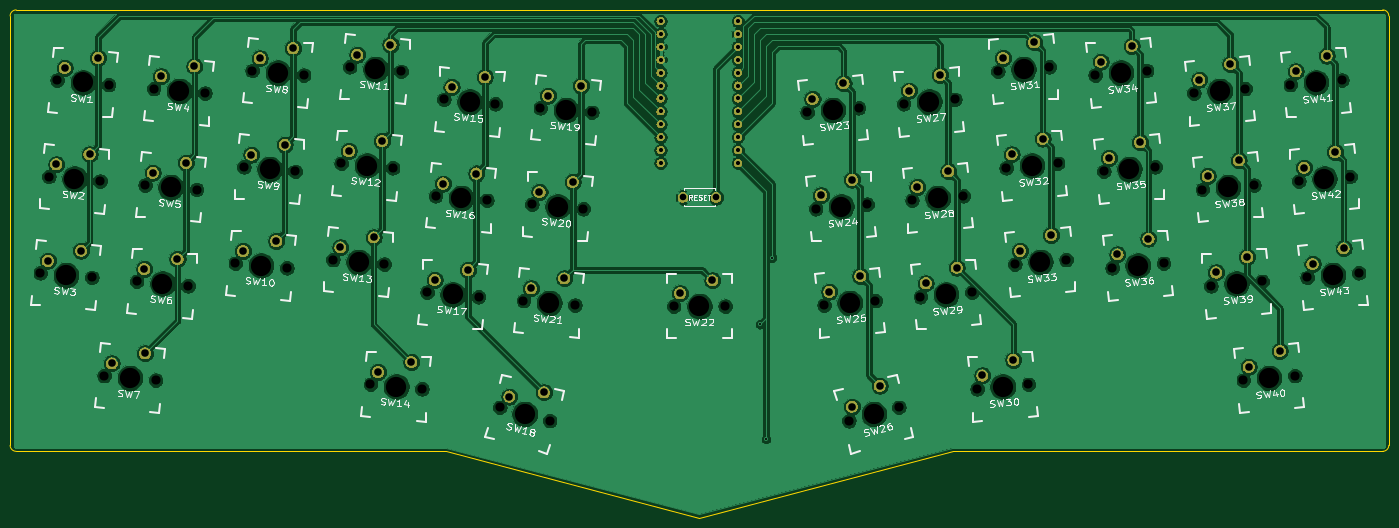
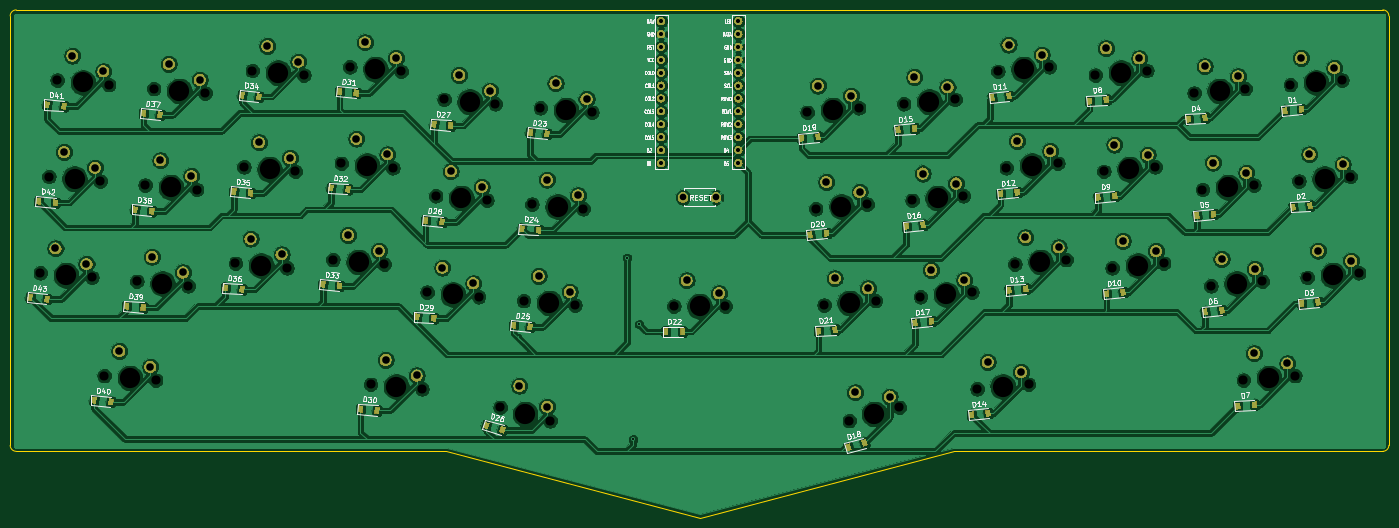
Circuit board: 9 layer files. Board 271.5 x 100.0 mm.
- bottom_copper: Kamaitachi-B_Cu.gbr (615831 bytes)
- bottom_mask: Kamaitachi-B_Mask.gbr (138496 bytes)
- bottom_silk: Kamaitachi-B_SilkS.gbr (73607 bytes)
- outline: Kamaitachi-Edge_Cuts.gbr (1237 bytes)
- top_copper: Kamaitachi-F_Cu.gbr (398632 bytes)
- top_mask: Kamaitachi-F_Mask.gbr (123364 bytes)
- top_silk: Kamaitachi-F_SilkS.gbr (73344 bytes)
- drill: Kamaitachi-NPTH.drl (2585 bytes)
- drill: Kamaitachi-PTH.drl (2358 bytes)

=== bottom_copper: Kamaitachi-B_Cu.gbr (615831 bytes, source omitted) ===
=== bottom_mask: Kamaitachi-B_Mask.gbr (138496 bytes, source omitted) ===
=== bottom_silk: Kamaitachi-B_SilkS.gbr (73607 bytes, source omitted) ===
=== outline: Kamaitachi-Edge_Cuts.gbr ===
G04 #@! TF.GenerationSoftware,KiCad,Pcbnew,(5.1.0)-1*
G04 #@! TF.CreationDate,2019-06-28T01:08:36+08:00*
G04 #@! TF.ProjectId,Kamaitachi,4b616d61-6974-4616-9368-692e6b696361,rev?*
G04 #@! TF.SameCoordinates,Original*
G04 #@! TF.FileFunction,Profile,NP*
%FSLAX46Y46*%
G04 Gerber Fmt 4.6, Leading zero omitted, Abs format (unit mm)*
G04 Created by KiCad (PCBNEW (5.1.0)-1) date 2019-06-28 01:08:36*
%MOMM*%
%LPD*%
G04 APERTURE LIST*
%ADD10C,0.150000*%
G04 APERTURE END LIST*
D10*
X341710810Y-97631660D02*
G75*
G02X342901440Y-98822290I0J-1190630D01*
G01*
X342901440Y-98822290D02*
X342901440Y-183357020D01*
X72628430Y-97631660D02*
X341710810Y-97631660D01*
X71437800Y-98822290D02*
G75*
G02X72628430Y-97631660I1190630J0D01*
G01*
X342901440Y-183357020D02*
G75*
G02X341710810Y-184547650I-1190630J0D01*
G01*
X72628430Y-184547650D02*
G75*
G02X71437800Y-183357020I0J1190630D01*
G01*
X157163160Y-184547650D02*
X207169620Y-197644580D01*
X155972530Y-184547650D02*
X157163160Y-184547650D01*
X155972530Y-184547650D02*
X72628430Y-184547650D01*
X258366710Y-184547650D02*
X257176080Y-184547650D01*
X257176080Y-184547650D02*
X207169620Y-197644580D01*
X258366710Y-184547650D02*
X341710810Y-184547650D01*
X71437800Y-98822290D02*
X71437800Y-183357020D01*
M02*

=== top_copper: Kamaitachi-F_Cu.gbr (398632 bytes, source omitted) ===
=== top_mask: Kamaitachi-F_Mask.gbr (123364 bytes, source omitted) ===
=== top_silk: Kamaitachi-F_SilkS.gbr (73344 bytes, source omitted) ===
=== drill: Kamaitachi-NPTH.drl ===
M48
; DRILL file {KiCad (5.1.0)-1} date 6/28/2019 1:08:40 AM
; FORMAT={-:-/ absolute / metric / decimal}
; #@! TF.CreationDate,2019-06-28T01:08:40+08:00
; #@! TF.GenerationSoftware,Kicad,Pcbnew,(5.1.0)-1
; #@! TF.FileFunction,NonPlated,1,2,NPTH
FMAT,2
METRIC
T1C1.800
T2C3.988
%
G90
G05
T1
X77.381Y-149.426
X87.503Y-150.312
X89.955Y-169.649
X100.076Y-170.535
X250.676Y-154.107
X260.798Y-153.221
X202.089Y-155.972
X212.249Y-155.972
X325.175Y-131.334
X335.296Y-130.449
X156.861Y-115.266
X166.983Y-116.152
X307.858Y-151.972
X317.979Y-151.087
X230.038Y-136.789
X240.16Y-135.904
X265.918Y-109.747
X276.039Y-108.861
X304.537Y-114.017
X314.659Y-113.132
X134.978Y-146.816
X145.099Y-147.702
X323.515Y-112.357
X333.636Y-111.471
X175.839Y-116.926
X185.96Y-117.812
X119.114Y-109.573
X129.235Y-110.459
X138.299Y-108.861
X148.42Y-109.747
X269.239Y-147.702
X279.36Y-146.816
X172.518Y-154.881
X182.639Y-155.767
X155.201Y-134.244
X165.322Y-135.129
X115.793Y-147.528
X125.914Y-148.414
X326.835Y-150.312
X336.957Y-149.426
X136.638Y-127.839
X146.76Y-128.724
X314.263Y-170.535
X324.384Y-169.649
X142.391Y-171.368
X152.513Y-172.254
X288.424Y-148.414
X298.545Y-147.528
X174.178Y-135.904
X184.3Y-136.789
X231.699Y-155.767
X241.82Y-154.881
X96.359Y-151.087
X106.48Y-151.972
X99.68Y-113.132
X109.801Y-114.017
X79.042Y-130.449
X89.163Y-131.334
X98.019Y-132.109
X108.141Y-132.995
X228.378Y-117.812
X238.5Y-116.926
X117.453Y-128.551
X127.575Y-129.436
X267.578Y-128.724
X277.7Y-127.839
X153.541Y-153.221
X163.662Y-154.107
X167.847Y-175.884
X177.661Y-178.513
X247.356Y-116.152
X257.477Y-115.266
X306.198Y-132.995
X316.319Y-132.109
X236.6Y-178.52
X246.414Y-175.89
X261.825Y-172.254
X271.947Y-171.368
X286.763Y-129.436
X296.885Y-128.551
X249.016Y-135.129
X259.137Y-134.244
X285.103Y-110.459
X295.225Y-109.573
X80.702Y-111.471
X90.823Y-112.357
T2
X84.102Y-130.892
X103.08Y-132.552
X233.439Y-117.369
X122.514Y-128.994
X272.639Y-128.282
X158.601Y-153.664
X172.754Y-177.198
X252.416Y-115.709
X311.258Y-132.552
X241.507Y-177.205
X266.886Y-171.811
X291.824Y-128.994
X254.077Y-134.686
X290.164Y-110.016
X85.763Y-111.914
X82.442Y-149.869
X95.015Y-170.092
X255.737Y-153.664
X207.169Y-155.972
X330.236Y-130.892
X161.922Y-115.709
X312.919Y-151.53
X235.099Y-136.347
X270.979Y-109.304
X309.598Y-113.575
X140.039Y-147.259
X328.575Y-111.914
X180.899Y-117.369
X124.174Y-110.016
X143.359Y-109.304
X274.299Y-147.259
X177.579Y-155.324
X160.262Y-134.686
X120.854Y-147.971
X331.896Y-149.869
X141.699Y-128.282
X319.324Y-170.092
X147.452Y-171.811
X293.484Y-147.971
X179.239Y-136.347
X236.759Y-155.324
X101.42Y-151.53
X104.74Y-113.575
T0
M30

=== drill: Kamaitachi-PTH.drl ===
M48
; DRILL file {KiCad (5.1.0)-1} date 6/28/2019 1:08:40 AM
; FORMAT={-:-/ absolute / metric / decimal}
; #@! TF.CreationDate,2019-06-28T01:08:40+08:00
; #@! TF.GenerationSoftware,Kicad,Pcbnew,(5.1.0)-1
; #@! TF.FileFunction,Plated,1,2,PTH
FMAT,2
METRIC
T1C0.400
T2C0.813
T3C1.300
T4C1.499
%
G90
G05
T1
X219.076Y-159.544
X220.267Y-182.166
X221.457Y-146.447
T2
X199.513Y-99.822
X199.513Y-102.362
X199.513Y-104.902
X199.513Y-107.442
X199.513Y-109.982
X199.513Y-112.522
X199.513Y-115.062
X199.513Y-117.602
X199.513Y-120.142
X199.513Y-122.682
X199.513Y-125.222
X199.513Y-127.762
X214.733Y-99.822
X214.733Y-102.362
X214.733Y-104.902
X214.733Y-107.442
X214.733Y-109.982
X214.733Y-112.522
X214.733Y-115.062
X214.733Y-117.602
X214.733Y-120.142
X214.733Y-122.682
X214.733Y-125.222
X214.733Y-127.762
T3
X203.92Y-134.541
X210.42Y-134.541
T4
X120.6Y-107.154
X127.147Y-105.177
X139.785Y-106.442
X146.332Y-104.465
X270.283Y-145.061
X276.387Y-141.977
X174.005Y-152.462
X180.552Y-150.485
X156.687Y-131.824
X163.235Y-129.847
X117.28Y-145.109
X123.827Y-143.132
X327.879Y-147.671
X333.984Y-144.587
X138.125Y-125.419
X144.672Y-123.442
X315.307Y-167.894
X321.411Y-164.81
X143.878Y-168.949
X150.425Y-166.972
X289.468Y-145.773
X295.572Y-142.689
X175.665Y-133.484
X182.212Y-131.507
X232.743Y-153.126
X238.847Y-150.042
X97.846Y-148.667
X104.393Y-146.69
X101.166Y-110.712
X107.713Y-108.735
X80.528Y-128.029
X87.076Y-126.052
X99.506Y-129.69
X106.053Y-127.713
X229.422Y-115.171
X235.526Y-112.087
X118.94Y-126.131
X125.487Y-124.154
X268.622Y-126.083
X274.727Y-123.0
X155.027Y-150.801
X161.574Y-148.825
X169.731Y-173.759
X176.522Y-172.949
X248.399Y-113.511
X254.504Y-110.427
X307.241Y-130.354
X313.346Y-127.27
X237.169Y-175.738
X242.646Y-171.641
X262.869Y-169.613
X268.974Y-166.529
X287.807Y-126.795
X293.912Y-123.712
X250.06Y-132.488
X256.164Y-129.404
X286.147Y-107.818
X292.251Y-104.734
X82.189Y-109.052
X88.736Y-107.075
X78.868Y-147.007
X85.415Y-145.03
X91.441Y-167.23
X97.989Y-165.253
X251.72Y-151.466
X257.825Y-148.382
X203.359Y-153.432
X209.709Y-150.892
X326.219Y-128.693
X332.323Y-125.61
X158.348Y-112.846
X164.895Y-110.87
X308.902Y-149.331
X315.006Y-146.248
X231.082Y-134.148
X237.187Y-131.065
X266.962Y-107.106
X273.066Y-104.022
X305.581Y-111.376
X311.686Y-108.292
X136.465Y-144.397
X143.012Y-142.42
X324.559Y-109.716
X330.663Y-106.632
X177.325Y-114.507
X183.872Y-112.53
T0
M30

